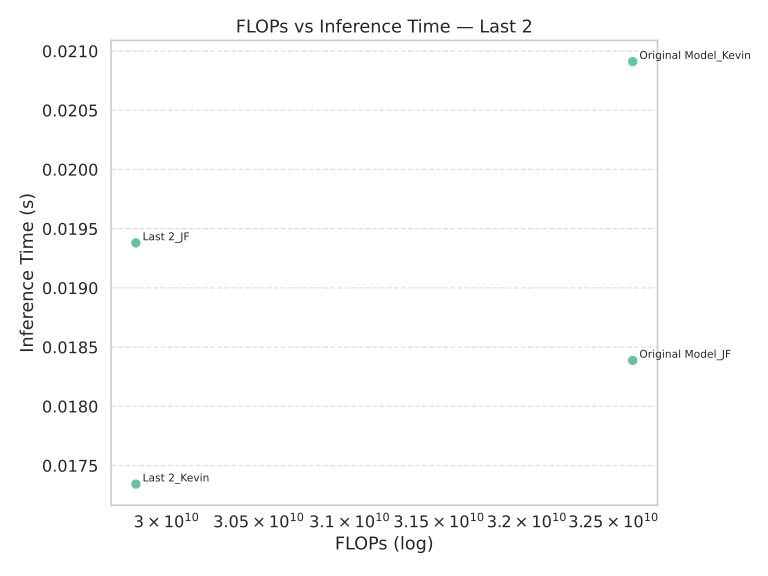

Source data for this figure (header and first rows):
Model, FLOPs, Inference Time (s)
Last 2_JF, 29835657216, 0.01938
Original Model_JF, 32612155392, 0.01839
Original Model_Kevin, 32612155392, 0.02091
Last 2_Kevin, 29835657216, 0.01734
